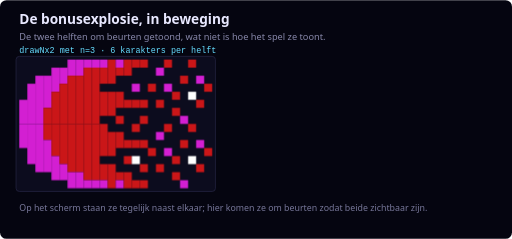
t = 0.00 s
t = 0.35 s: frame unchanged from t = 0.00 s, image omitted
t = 1.05 s: frame unchanged from t = 0.00 s, image omitted
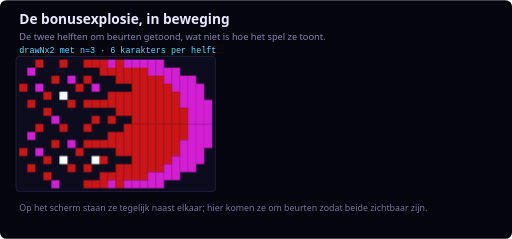
t = 1.40 s
t = 1.75 s: frame unchanged from t = 1.40 s, image omitted
t = 2.45 s: frame unchanged from t = 1.40 s, image omitted

The animated SVG that drew these frames (rendered in a browser with its animation timeline set to each time). Animation: 2 CSS @keyframes rules; one cycle of 2.80 s, repeats indefinitely.

<svg width="637" height="297" viewBox="0 0 637 297" xmlns="http://www.w3.org/2000/svg" role="img" aria-label="De twee helften om beurten getoond, wat niet is hoe het spel ze toont.">
<title>De bonusexplosie, in beweging</title>
<style>
  .bg{fill:#050510} .cell{fill:#0C0C1E;stroke:#242440;stroke-width:1}
  .h1{fill:#E8E8FF;font-family:'Segoe UI',system-ui,sans-serif;font-size:17px;font-weight:600}
  .sub{fill:#8888AA;font-family:'Segoe UI',system-ui,sans-serif;font-size:11.5px}
  .idx{fill:#FFFF66;font-family:monospace;font-size:9.5px}
  .lbl{fill:#AAAACC;font-family:'Segoe UI',system-ui,sans-serif;font-size:10.5px}
  .note{fill:#777799;font-family:'Segoe UI',system-ui,sans-serif;font-size:11px}
  .grp{fill:#66DDFF;font-family:monospace;font-size:10.5px}
  .src{fill:#C9A24A;font-family:monospace;font-size:10px}

  @keyframes fr0{0%{opacity:1}49.99%{opacity:1}50.00%{opacity:0}100%{opacity:0}}
  .f0{animation:fr0 2.8s infinite steps(1);}
  @keyframes fr1{0%{opacity:0}49.99%{opacity:0}50.00%{opacity:1}99.99%{opacity:1}100.00%{opacity:0}100%{opacity:0}}
  .f1{animation:fr1 2.8s infinite steps(1);opacity:0;}
  @media (prefers-reduced-motion: reduce){.f0,.f1{animation:none}.f1{opacity:0}}
</style>
<rect class="bg" x="0" y="0" width="637" height="297" rx="8"/>
<text class="h1" x="24" y="30">De bonusexplosie, in beweging</text>
<text class="sub" x="24" y="50">De twee helften om beurten getoond, wat niet is hoe het spel ze toont.</text>
<text class="grp" x="24" y="66">drawNx2 met n=3 · 6 karakters per helft</text>
<rect class="cell" x="20" y="70" width="248" height="168" rx="4"/>
<g class="f0"><rect x="24" y="124" width="10" height="30" fill="#d31fd2"/><rect x="34" y="104" width="10" height="50" fill="#d31fd2"/><rect x="44" y="94" width="10" height="60" fill="#d31fd2"/><rect x="54" y="94" width="10" height="40" fill="#d31fd2"/><rect x="54" y="134" width="10" height="20" fill="#ca1618"/><rect x="64" y="84" width="10" height="30" fill="#d31fd2"/><rect x="64" y="114" width="10" height="40" fill="#ca1618"/><rect x="74" y="84" width="10" height="20" fill="#d31fd2"/><rect x="74" y="104" width="10" height="50" fill="#ca1618"/><rect x="84" y="74" width="10" height="20" fill="#d31fd2"/><rect x="84" y="94" width="10" height="60" fill="#ca1618"/><rect x="94" y="74" width="10" height="20" fill="#d31fd2"/><rect x="94" y="94" width="10" height="60" fill="#ca1618"/><rect x="24" y="154" width="10" height="30" fill="#d31fd2"/><rect x="34" y="154" width="10" height="50" fill="#d31fd2"/><rect x="44" y="154" width="10" height="60" fill="#d31fd2"/><rect x="54" y="154" width="10" height="20" fill="#ca1618"/><rect x="54" y="174" width="10" height="40" fill="#d31fd2"/><rect x="64" y="154" width="10" height="40" fill="#ca1618"/><rect x="64" y="194" width="10" height="30" fill="#d31fd2"/><rect x="74" y="154" width="10" height="50" fill="#ca1618"/><rect x="74" y="204" width="10" height="20" fill="#d31fd2"/><rect x="84" y="154" width="10" height="60" fill="#ca1618"/><rect x="84" y="214" width="10" height="20" fill="#d31fd2"/><rect x="94" y="154" width="10" height="60" fill="#ca1618"/><rect x="94" y="214" width="10" height="20" fill="#d31fd2"/><rect x="104" y="74" width="10" height="10" fill="#d31fd2"/><rect x="104" y="84" width="10" height="70" fill="#ca1618"/><rect x="114" y="74" width="10" height="10" fill="#d31fd2"/><rect x="114" y="84" width="10" height="70" fill="#ca1618"/><rect x="124" y="74" width="10" height="10" fill="#d31fd2"/><rect x="124" y="84" width="10" height="20" fill="#ca1618"/><rect x="124" y="114" width="10" height="30" fill="#ca1618"/><rect x="134" y="74" width="10" height="30" fill="#ca1618"/><rect x="134" y="114" width="10" height="30" fill="#ca1618"/><rect x="144" y="74" width="10" height="10" fill="#d31fd2"/><rect x="144" y="84" width="10" height="10" fill="#ca1618"/><rect x="144" y="114" width="10" height="20" fill="#ca1618"/><rect x="144" y="144" width="10" height="10" fill="#ca1618"/><rect x="154" y="74" width="10" height="20" fill="#ca1618"/><rect x="154" y="124" width="10" height="10" fill="#ca1618"/><rect x="164" y="74" width="10" height="10" fill="#ca1618"/><rect x="164" y="104" width="10" height="10" fill="#d31fd2"/><rect x="164" y="124" width="10" height="10" fill="#ca1618"/><rect x="174" y="74" width="10" height="10" fill="#ca1618"/><rect x="174" y="124" width="10" height="10" fill="#ca1618"/><rect x="174" y="144" width="10" height="10" fill="#ca1618"/><rect x="104" y="154" width="10" height="70" fill="#ca1618"/><rect x="104" y="224" width="10" height="10" fill="#d31fd2"/><rect x="114" y="154" width="10" height="70" fill="#ca1618"/><rect x="114" y="224" width="10" height="10" fill="#d31fd2"/><rect x="124" y="154" width="10" height="40" fill="#ca1618"/><rect x="124" y="204" width="10" height="20" fill="#ca1618"/><rect x="124" y="224" width="10" height="10" fill="#d31fd2"/><rect x="134" y="164" width="10" height="30" fill="#ca1618"/><rect x="134" y="204" width="10" height="30" fill="#ca1618"/><rect x="144" y="164" width="10" height="20" fill="#ca1618"/><rect x="144" y="214" width="10" height="10" fill="#ca1618"/><rect x="144" y="224" width="10" height="10" fill="#d31fd2"/><rect x="154" y="174" width="10" height="10" fill="#ca1618"/><rect x="154" y="194" width="10" height="10" fill="#ca1618"/><rect x="154" y="214" width="10" height="20" fill="#ca1618"/><rect x="164" y="154" width="10" height="10" fill="#ca1618"/><rect x="164" y="174" width="10" height="10" fill="#ca1618"/><rect x="164" y="194" width="10" height="10" fill="#ffffff"/><rect x="164" y="224" width="10" height="10" fill="#ca1618"/><rect x="174" y="174" width="10" height="10" fill="#ca1618"/><rect x="174" y="204" width="10" height="10" fill="#ca1618"/><rect x="174" y="224" width="10" height="10" fill="#ca1618"/><rect x="184" y="104" width="10" height="10" fill="#ca1618"/><rect x="194" y="84" width="10" height="10" fill="#d31fd2"/><rect x="194" y="124" width="10" height="10" fill="#ca1618"/><rect x="204" y="74" width="10" height="10" fill="#ca1618"/><rect x="204" y="104" width="10" height="10" fill="#d31fd2"/><rect x="214" y="114" width="10" height="10" fill="#ca1618"/><rect x="214" y="134" width="10" height="10" fill="#ca1618"/><rect x="224" y="94" width="10" height="10" fill="#ca1618"/><rect x="224" y="144" width="10" height="10" fill="#d31fd2"/><rect x="234" y="74" width="10" height="10" fill="#ca1618"/><rect x="234" y="114" width="10" height="10" fill="#ffffff"/><rect x="244" y="94" width="10" height="10" fill="#d31fd2"/><rect x="244" y="124" width="10" height="10" fill="#ca1618"/><rect x="254" y="104" width="10" height="10" fill="#ca1618"/><rect x="184" y="184" width="10" height="10" fill="#ca1618"/><rect x="194" y="164" width="10" height="10" fill="#d31fd2"/><rect x="194" y="204" width="10" height="10" fill="#ca1618"/><rect x="204" y="154" width="10" height="10" fill="#ca1618"/><rect x="204" y="184" width="10" height="10" fill="#d31fd2"/><rect x="214" y="194" width="10" height="10" fill="#ca1618"/><rect x="214" y="214" width="10" height="10" fill="#ca1618"/><rect x="224" y="174" width="10" height="10" fill="#ca1618"/><rect x="224" y="224" width="10" height="10" fill="#d31fd2"/><rect x="234" y="154" width="10" height="10" fill="#ca1618"/><rect x="234" y="194" width="10" height="10" fill="#ffffff"/><rect x="244" y="174" width="10" height="10" fill="#d31fd2"/><rect x="244" y="204" width="10" height="10" fill="#ca1618"/><rect x="254" y="184" width="10" height="10" fill="#ca1618"/></g>
<g class="f1"><rect x="24" y="104" width="10" height="10" fill="#ca1618"/><rect x="34" y="84" width="10" height="10" fill="#d31fd2"/><rect x="34" y="124" width="10" height="10" fill="#ca1618"/><rect x="44" y="74" width="10" height="10" fill="#ca1618"/><rect x="44" y="104" width="10" height="10" fill="#d31fd2"/><rect x="54" y="114" width="10" height="10" fill="#ca1618"/><rect x="54" y="134" width="10" height="10" fill="#ca1618"/><rect x="64" y="94" width="10" height="10" fill="#ca1618"/><rect x="64" y="144" width="10" height="10" fill="#d31fd2"/><rect x="74" y="74" width="10" height="10" fill="#ca1618"/><rect x="74" y="114" width="10" height="10" fill="#ffffff"/><rect x="84" y="94" width="10" height="10" fill="#d31fd2"/><rect x="84" y="124" width="10" height="10" fill="#ca1618"/><rect x="94" y="104" width="10" height="10" fill="#ca1618"/><rect x="24" y="184" width="10" height="10" fill="#ca1618"/><rect x="34" y="164" width="10" height="10" fill="#d31fd2"/><rect x="34" y="204" width="10" height="10" fill="#ca1618"/><rect x="44" y="154" width="10" height="10" fill="#ca1618"/><rect x="44" y="184" width="10" height="10" fill="#d31fd2"/><rect x="54" y="194" width="10" height="10" fill="#ca1618"/><rect x="54" y="214" width="10" height="10" fill="#ca1618"/><rect x="64" y="174" width="10" height="10" fill="#ca1618"/><rect x="64" y="224" width="10" height="10" fill="#d31fd2"/><rect x="74" y="154" width="10" height="10" fill="#ca1618"/><rect x="74" y="194" width="10" height="10" fill="#ffffff"/><rect x="84" y="174" width="10" height="10" fill="#d31fd2"/><rect x="84" y="204" width="10" height="10" fill="#ca1618"/><rect x="94" y="184" width="10" height="10" fill="#ca1618"/><rect x="104" y="74" width="10" height="10" fill="#ca1618"/><rect x="104" y="94" width="10" height="10" fill="#ca1618"/><rect x="104" y="124" width="10" height="10" fill="#ca1618"/><rect x="114" y="74" width="10" height="10" fill="#ca1618"/><rect x="114" y="104" width="10" height="10" fill="#d31fd2"/><rect x="114" y="124" width="10" height="10" fill="#ca1618"/><rect x="114" y="144" width="10" height="10" fill="#ca1618"/><rect x="124" y="74" width="10" height="20" fill="#ca1618"/><rect x="124" y="124" width="10" height="10" fill="#ca1618"/><rect x="134" y="74" width="10" height="10" fill="#d31fd2"/><rect x="134" y="84" width="10" height="10" fill="#ca1618"/><rect x="134" y="114" width="10" height="20" fill="#ca1618"/><rect x="134" y="144" width="10" height="10" fill="#ca1618"/><rect x="144" y="74" width="10" height="30" fill="#ca1618"/><rect x="144" y="114" width="10" height="30" fill="#ca1618"/><rect x="154" y="74" width="10" height="10" fill="#d31fd2"/><rect x="154" y="84" width="10" height="20" fill="#ca1618"/><rect x="154" y="114" width="10" height="30" fill="#ca1618"/><rect x="164" y="74" width="10" height="10" fill="#d31fd2"/><rect x="164" y="84" width="10" height="70" fill="#ca1618"/><rect x="174" y="74" width="10" height="10" fill="#d31fd2"/><rect x="174" y="84" width="10" height="70" fill="#ca1618"/><rect x="104" y="154" width="10" height="10" fill="#ca1618"/><rect x="104" y="174" width="10" height="10" fill="#ca1618"/><rect x="104" y="204" width="10" height="10" fill="#ca1618"/><rect x="104" y="224" width="10" height="10" fill="#ca1618"/><rect x="114" y="174" width="10" height="10" fill="#ca1618"/><rect x="114" y="194" width="10" height="10" fill="#ffffff"/><rect x="114" y="224" width="10" height="10" fill="#ca1618"/><rect x="124" y="174" width="10" height="10" fill="#ca1618"/><rect x="124" y="194" width="10" height="10" fill="#ca1618"/><rect x="124" y="214" width="10" height="20" fill="#ca1618"/><rect x="134" y="164" width="10" height="20" fill="#ca1618"/><rect x="134" y="214" width="10" height="10" fill="#ca1618"/><rect x="134" y="224" width="10" height="10" fill="#d31fd2"/><rect x="144" y="164" width="10" height="30" fill="#ca1618"/><rect x="144" y="204" width="10" height="30" fill="#ca1618"/><rect x="154" y="154" width="10" height="40" fill="#ca1618"/><rect x="154" y="204" width="10" height="20" fill="#ca1618"/><rect x="154" y="224" width="10" height="10" fill="#d31fd2"/><rect x="164" y="154" width="10" height="70" fill="#ca1618"/><rect x="164" y="224" width="10" height="10" fill="#d31fd2"/><rect x="174" y="154" width="10" height="70" fill="#ca1618"/><rect x="174" y="224" width="10" height="10" fill="#d31fd2"/><rect x="184" y="74" width="10" height="20" fill="#d31fd2"/><rect x="184" y="94" width="10" height="60" fill="#ca1618"/><rect x="194" y="74" width="10" height="20" fill="#d31fd2"/><rect x="194" y="94" width="10" height="60" fill="#ca1618"/><rect x="204" y="84" width="10" height="20" fill="#d31fd2"/><rect x="204" y="104" width="10" height="50" fill="#ca1618"/><rect x="214" y="84" width="10" height="30" fill="#d31fd2"/><rect x="214" y="114" width="10" height="40" fill="#ca1618"/><rect x="224" y="94" width="10" height="40" fill="#d31fd2"/><rect x="224" y="134" width="10" height="20" fill="#ca1618"/><rect x="234" y="94" width="10" height="60" fill="#d31fd2"/><rect x="244" y="104" width="10" height="50" fill="#d31fd2"/><rect x="254" y="124" width="10" height="30" fill="#d31fd2"/><rect x="184" y="154" width="10" height="60" fill="#ca1618"/><rect x="184" y="214" width="10" height="20" fill="#d31fd2"/><rect x="194" y="154" width="10" height="60" fill="#ca1618"/><rect x="194" y="214" width="10" height="20" fill="#d31fd2"/><rect x="204" y="154" width="10" height="50" fill="#ca1618"/><rect x="204" y="204" width="10" height="20" fill="#d31fd2"/><rect x="214" y="154" width="10" height="40" fill="#ca1618"/><rect x="214" y="194" width="10" height="30" fill="#d31fd2"/><rect x="224" y="154" width="10" height="20" fill="#ca1618"/><rect x="224" y="174" width="10" height="40" fill="#d31fd2"/><rect x="234" y="154" width="10" height="60" fill="#d31fd2"/><rect x="244" y="154" width="10" height="50" fill="#d31fd2"/><rect x="254" y="154" width="10" height="30" fill="#d31fd2"/></g>
<text class="note" x="24" y="262">Op het scherm staan ze tegelijk naast elkaar; hier komen ze om beurten zodat beide zichtbaar zijn.</text>
</svg>
